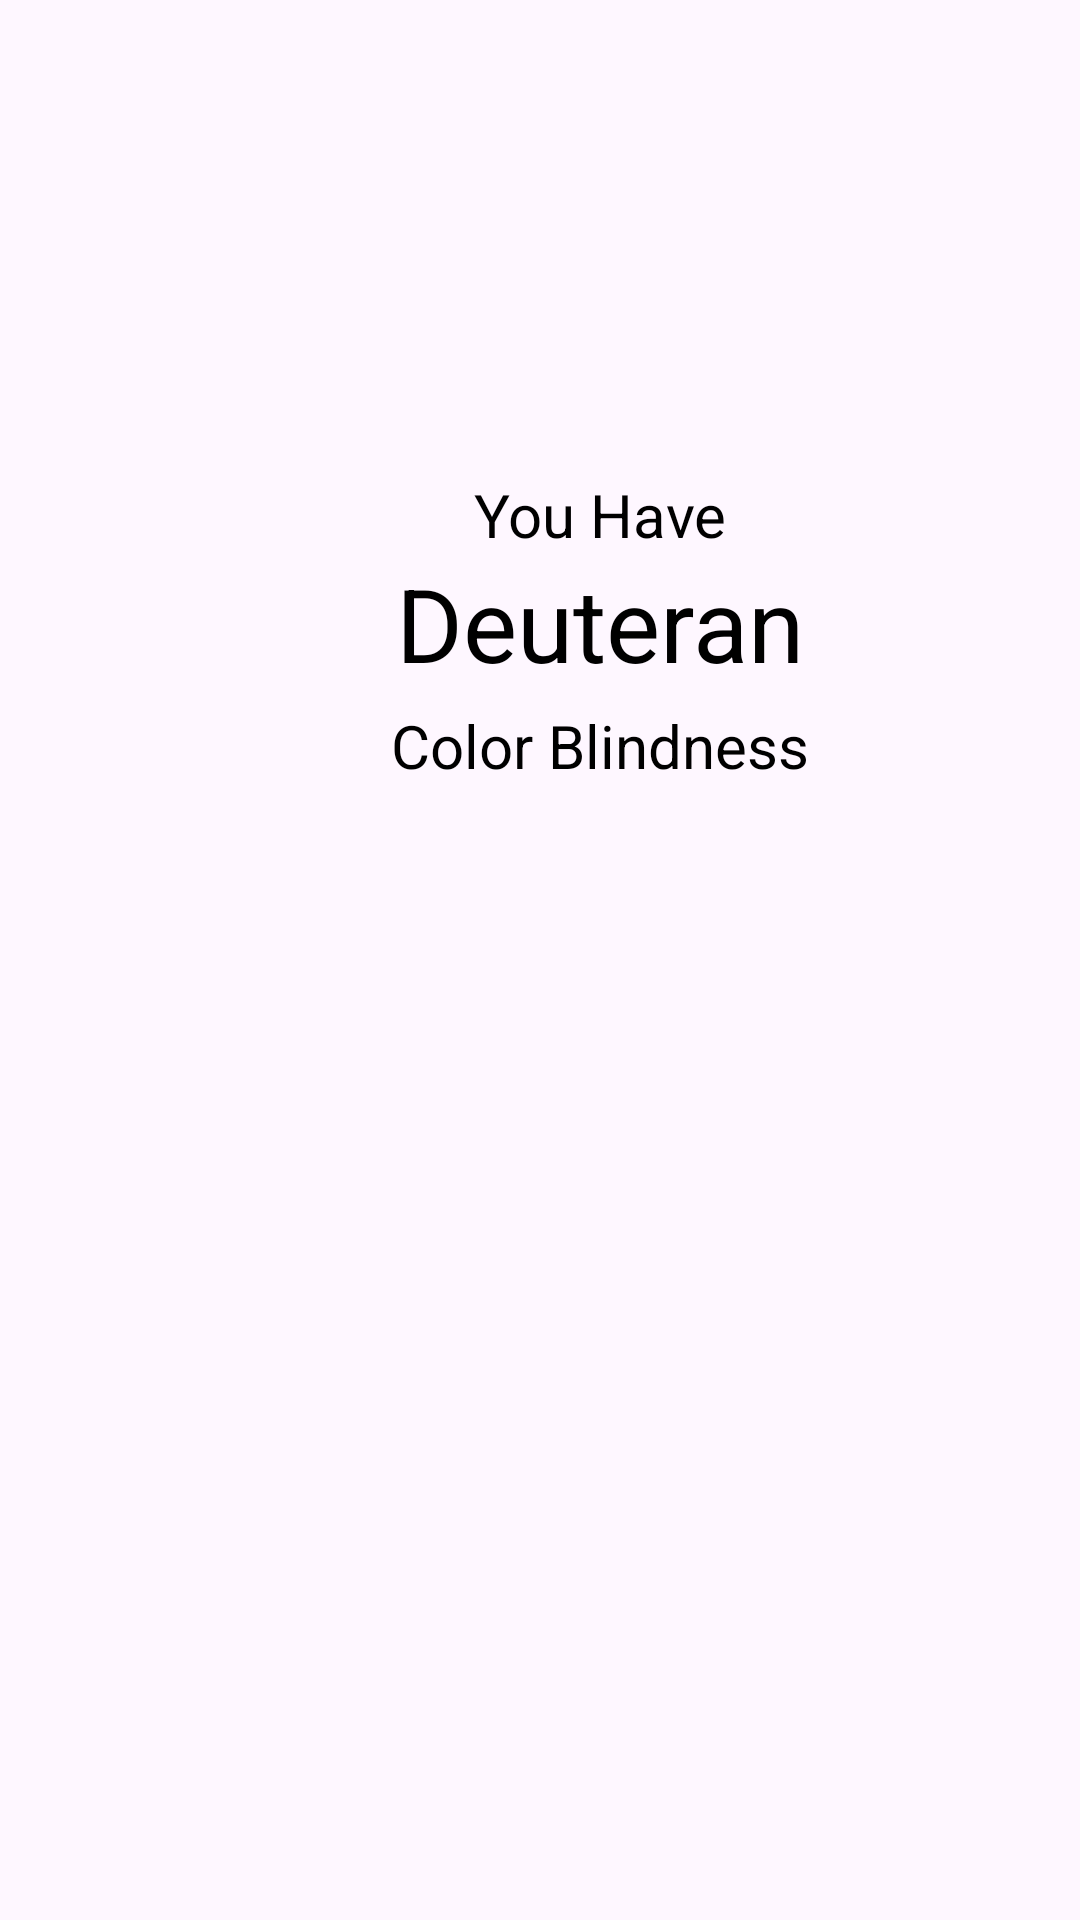

Produce the Android XML layout that renders to this screen, including the resource entries it uses.
<!-- AndroidManifest.xml: application theme Theme.EyeHelp -->
<!-- res/layout/activity_test_deuteran.xml -->
<?xml version="1.0" encoding="utf-8"?>
<androidx.constraintlayout.widget.ConstraintLayout xmlns:android="http://schemas.android.com/apk/res/android"
    xmlns:app="http://schemas.android.com/apk/res-auto"
    xmlns:tools="http://schemas.android.com/tools"
    android:id="@+id/constraintLayout"
    android:layout_width="match_parent"
    android:layout_height="match_parent"
    tools:context=".TestDeuteran">

    <ImageView
        android:id="@+id/imageView3"
        android:layout_width="595dp"
        android:layout_height="325dp"
        android:src="@drawable/deuteran"
        app:layout_constraintBottom_toBottomOf="parent"
        app:layout_constraintEnd_toEndOf="parent"
        app:layout_constraintHorizontal_bias="0.63"
        app:layout_constraintStart_toStartOf="parent" />

    <TextView
        android:id="@+id/textView"
        android:layout_width="400dp"
        android:layout_height="50dp"
        android:text="Deuteran"
        android:textAlignment="center"
        android:textColor="#000000"
        android:textSize="34sp"
        app:layout_constraintBottom_toTopOf="@+id/textView2"
        tools:layout_editor_absoluteX="5dp" />

    <TextView
        android:id="@+id/textView1"
        android:layout_width="400dp"
        android:layout_height="50dp"
        android:gravity="bottom"
        android:text="You Have"
        android:textAlignment="center"
        android:textColor="#000000"
        android:textSize="20sp"
        app:layout_constraintBottom_toTopOf="@+id/textView"
        tools:layout_editor_absoluteX="5dp" />

    <TextView
        android:id="@+id/textView2"
        android:layout_width="400dp"
        android:layout_height="50dp"
        android:layout_marginBottom="30dp"
        android:text="Color Blindness"
        android:textAlignment="center"
        android:textColor="#000000"
        android:textSize="20sp"
        app:layout_constraintBottom_toTopOf="@+id/imageView3"
        tools:layout_editor_absoluteX="5dp" />


</androidx.constraintlayout.widget.ConstraintLayout>
<!-- resources referenced by this layout -->
<resources>
  <style name="Theme.EyeHelp" parent="Base.Theme.EyeHelp" />
  <style name="Base.Theme.EyeHelp" parent="Theme.Material3.DayNight.NoActionBar">
          
          
      </style>
</resources>
